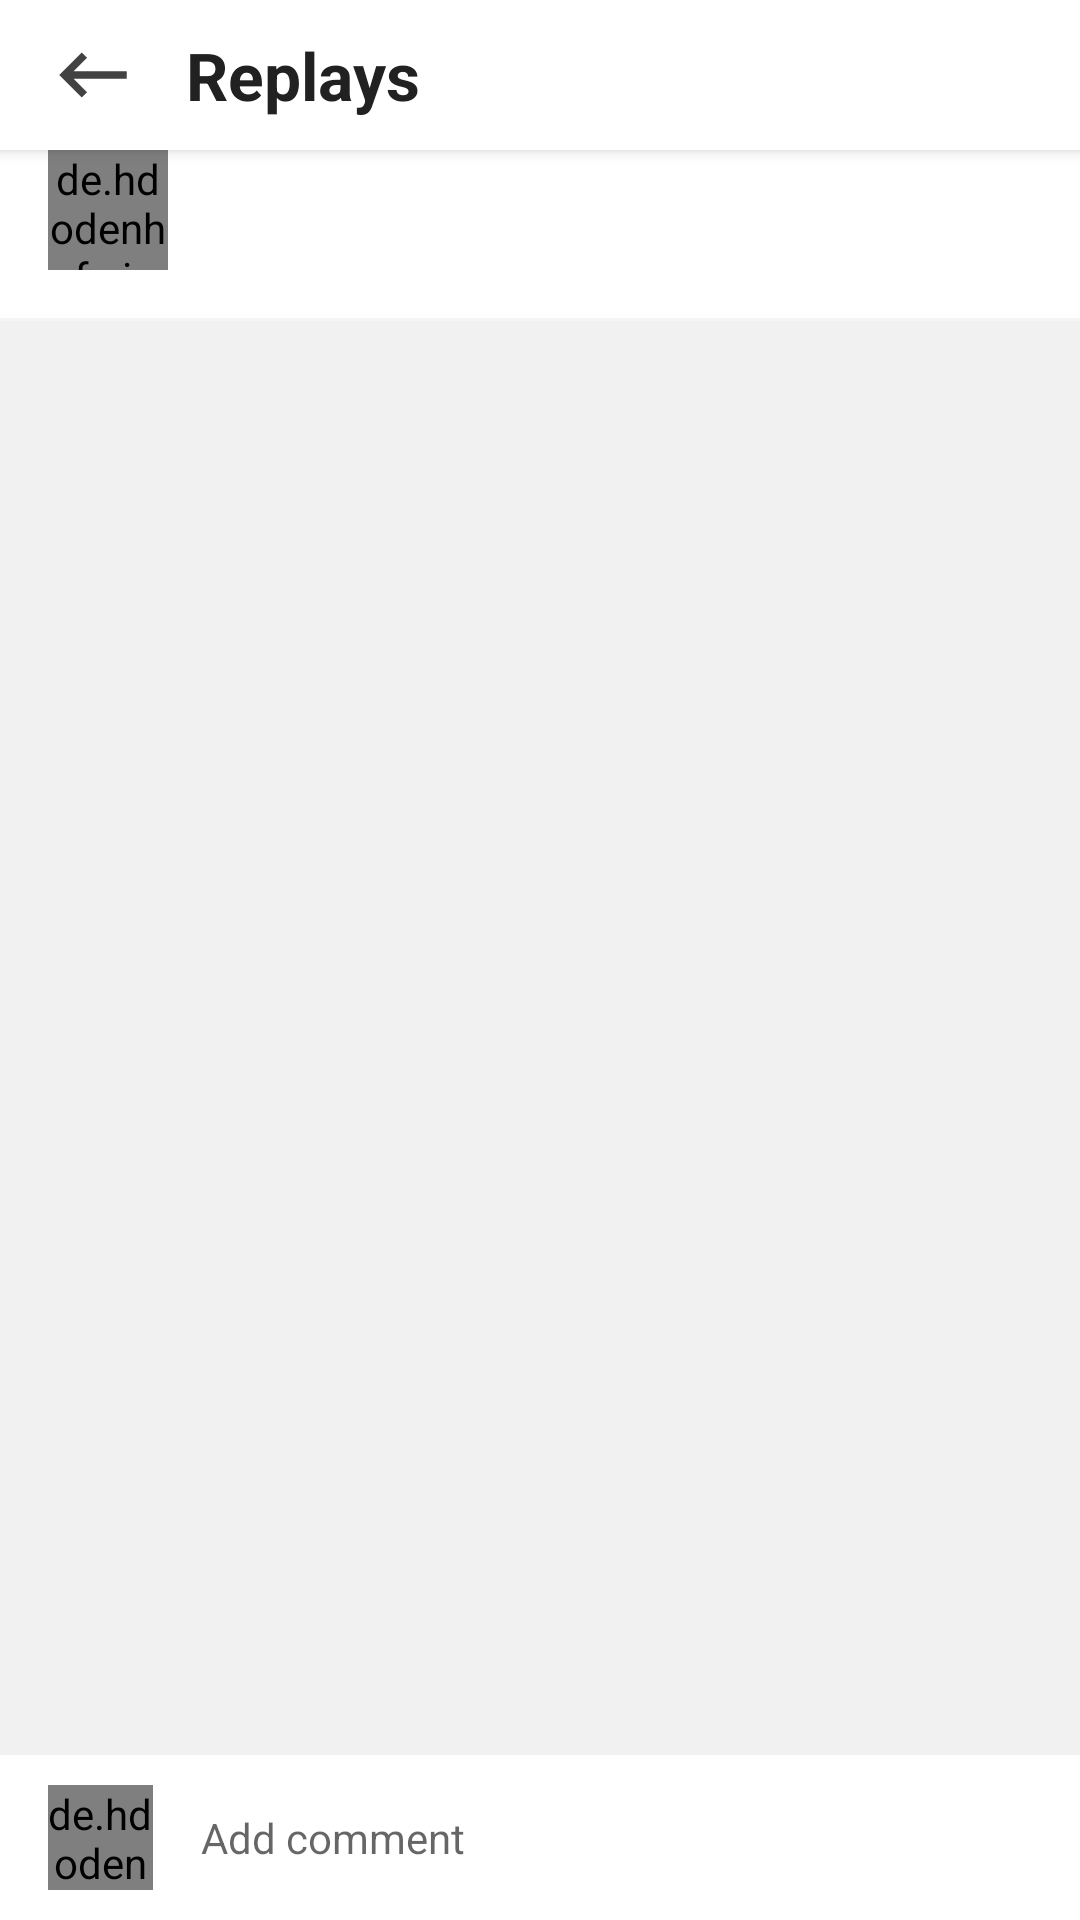

Reconstruct the res/layout file that produces this screen, plus the resources it refers to.
<!-- AndroidManifest.xml: application theme AppTheme -->
<!-- res/layout/layout_replay.xml -->
<?xml version="1.0" encoding="utf-8"?>
<layout xmlns:android="http://schemas.android.com/apk/res/android"
    xmlns:app="http://schemas.android.com/apk/res-auto"
    xmlns:tools="http://schemas.android.com/tools">
    <LinearLayout
        android:orientation="vertical"
        android:layout_width="match_parent"
        android:layout_height="match_parent">

        <LinearLayout
            android:layout_width="match_parent"
            android:elevation="3dp"
            android:background="@android:color/white"
            android:orientation="horizontal"
            android:gravity="center_vertical"
            android:layout_height="50dp">
            <ImageView
                android:layout_width="50dp"
                android:background="@drawable/click_effect"
                android:padding="10dp"
                android:layout_marginStart="6sp"
                android:layout_height="match_parent"
                android:id="@+id/back"
                android:src="@drawable/ic_keyboard_backspace_black_24dp"/>

            <TextView
                android:layout_width="wrap_content"
                android:layout_height="wrap_content"
                android:text="Replays"
                android:textStyle="bold"
                android:textColor="#212121"
                android:layout_marginStart="6sp"
                android:textSize="22sp"/>

            <View
                android:layout_width="0dp"
                android:layout_weight="1"
                android:layout_height="1dp"/>

        </LinearLayout>

        <androidx.constraintlayout.widget.ConstraintLayout
            android:orientation="horizontal"
            android:layout_width="match_parent"
            android:paddingStart="16dp"
            android:paddingEnd="16dp"
            android:paddingBottom="16sp"
            android:background="#FFF"
            android:layout_height="wrap_content">

            <de.hdodenhof.circleimageview.CircleImageView
                app:layout_constraintTop_toTopOf="parent"
                app:layout_constraintStart_toStartOf="parent"
                android:layout_width="40dp"
                android:layout_height="40dp"
                tools:src="@drawable/b4"
                android:id="@+id/img_person"
                android:scaleType="centerCrop"/>

            <LinearLayout
                android:layout_width="0dp"
                app:layout_constraintTop_toTopOf="@+id/img_person"
                app:layout_constraintEnd_toEndOf="parent"
                app:layout_constraintStart_toEndOf="@+id/img_person"
                android:layout_height="wrap_content"
                android:paddingStart="16sp"
                android:orientation="vertical">

                <LinearLayout
                    android:layout_width="wrap_content"
                    android:layout_height="wrap_content"
                    android:orientation="horizontal">

                    <TextView
                        android:id="@+id/name_person"
                        android:layout_width="wrap_content"
                        android:layout_height="match_parent"
                        android:textColor="#212121"
                        android:textSize="16sp"
                        android:textStyle="bold"
                        tools:text="Mehdi Ayeb" />

                    <TextView
                        android:layout_width="wrap_content"
                        android:id="@+id/time"
                        android:layout_height="wrap_content"
                        android:textSize="14sp"
                        tools:text="50 min"
                        android:layout_marginStart="16sp"
                        android:textColor="#212121"
                        />

                </LinearLayout>

                <TextView
                    android:layout_width="wrap_content"
                    android:id="@+id/comment"
                    android:layout_height="wrap_content"
                    android:textSize="14sp"
                    tools:text="hahahahha is realy fuuny but fuck you"
                    android:textColor="#212121"
                    />

                <LinearLayout
                    android:layout_width="match_parent"
                    android:layout_height="wrap_content"
                    android:orientation="horizontal">


                </LinearLayout>

            </LinearLayout>


        </androidx.constraintlayout.widget.ConstraintLayout>

        <View
            android:background="#F5F5F5"
            android:layout_width="match_parent"
            android:layout_height="1dp"/>

        <androidx.recyclerview.widget.RecyclerView
            android:layout_width="match_parent"
            android:background="#F1F1F1"
            android:id="@+id/rec_replay"
            android:layout_height="0dp"
            android:layout_weight="1"/>

        <LinearLayout
            android:layout_width="match_parent"
            android:layout_height="wrap_content"
            android:background="#FFF"
            android:orientation="horizontal">

            <de.hdodenhof.circleimageview.CircleImageView
                android:layout_width="35dp"
                android:src="@drawable/b4"
                android:id="@+id/my_img"
                android:layout_marginTop="10dp"
                android:layout_marginBottom="10dp"
                android:layout_marginStart="16sp"
                android:layout_height="35dp"/>

            <EditText
                android:layout_width="0dp"
                android:inputType="text"
                android:layout_weight="1"
                android:layout_height="match_parent"
                android:textSize="14sp"
                android:paddingStart="16sp"
                android:id="@+id/add_comment"
                android:paddingEnd="16sp"
                android:background="#FFF"
                android:hint="Add comment"/>

            <ImageView
                android:padding="14sp"
                android:id="@+id/post_comment"
                android:background="@drawable/click_effect"
                android:layout_width="wrap_content"
                android:layout_height="match_parent"
                android:src="@drawable/ic_send_black_24dp"/>


        </LinearLayout>


    </LinearLayout>
</layout>
<!-- resources referenced by this layout -->
<resources>
  <!-- drawable b4: png bitmap (drawable, 57116 bytes) -->
  <!-- drawable click_effect (drawable) -->
  <?xml version="1.0" encoding="utf-8"?>
  <selector xmlns:android="http://schemas.android.com/apk/res/android">
  
      <item  android:drawable="@drawable/gray" android:state_selected="true"/>
      <item  android:drawable="@drawable/gray" android:state_pressed="true"/>
      <item  android:drawable="@drawable/gray" android:state_focused="true"/>
      <item  android:drawable="@drawable/white"/>
  
  
  </selector>
  <!-- drawable ic_keyboard_backspace_black_24dp (drawable) -->
  <vector android:height="24dp" android:tint="#424242"
      android:viewportHeight="24.0" android:viewportWidth="24.0"
      android:width="24dp" xmlns:android="http://schemas.android.com/apk/res/android">
      <path android:fillColor="#FF000000" android:pathData="M21,11H6.83l3.58,-3.59L9,6l-6,6 6,6 1.41,-1.41L6.83,13H21z"/>
  </vector>
  <style name="AppTheme" parent="Theme.AppCompat.Light.NoActionBar">
          
          <item name="colorPrimary">@color/colorPrimary</item>
          <item name="colorPrimaryDark">@color/colorPrimaryDark</item>
          <item name="colorAccent">@color/colorAccent</item>
      </style>
  <!-- drawable white (drawable) -->
  <?xml version="1.0" encoding="utf-8"?>
  <shape xmlns:android="http://schemas.android.com/apk/res/android">
  
      <solid android:color="#FFF"/>
  
  </shape>
  <color name="colorPrimary">#212121</color>
  <color name="colorPrimaryDark">#212121</color>
  <color name="colorAccent">#212121</color>
</resources>
